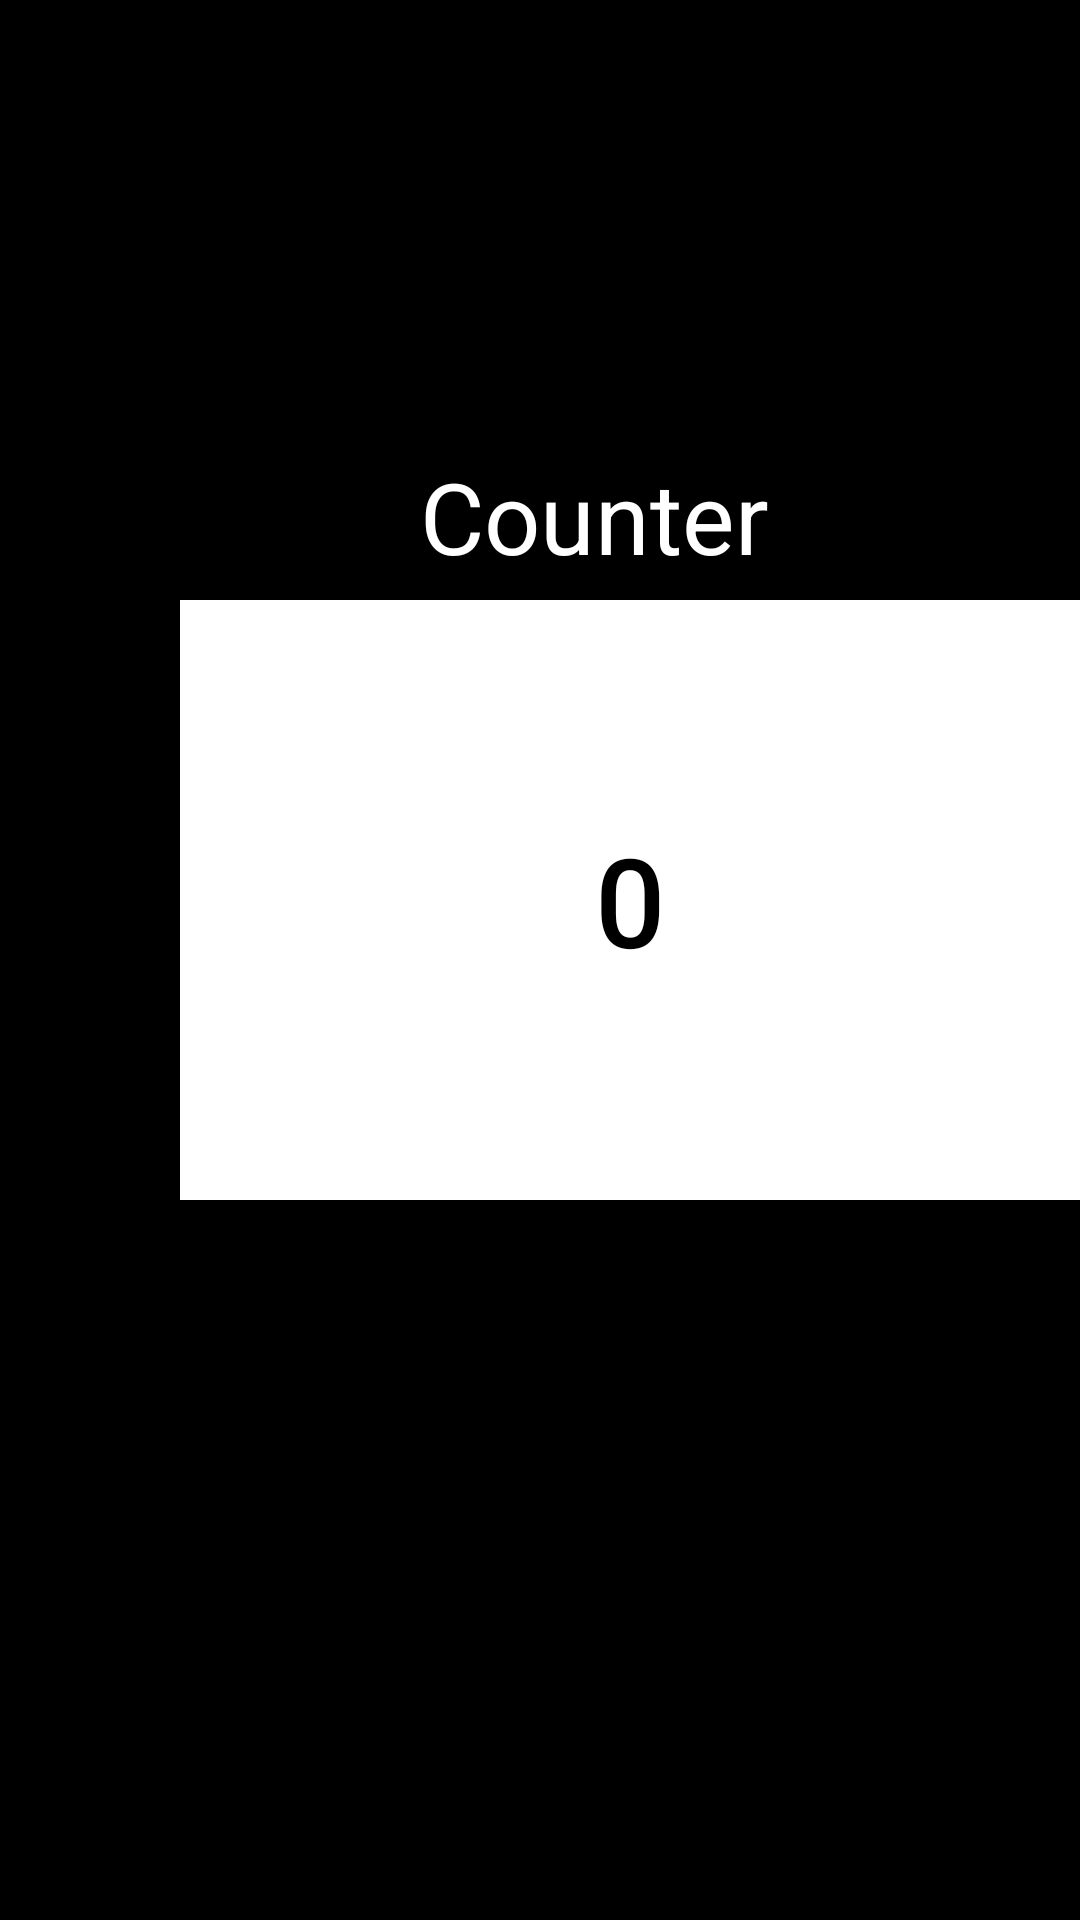

Reconstruct the res/layout file that produces this screen, plus the resources it refers to.
<!-- AndroidManifest.xml: application theme Theme.AppCompat.Light.DarkActionBar -->
<!-- res/layout/fragment_second.xml -->
<?xml version="1.0" encoding="utf-8"?>
<FrameLayout xmlns:android="http://schemas.android.com/apk/res/android"
    xmlns:tools="http://schemas.android.com/tools"
    android:layout_width="match_parent"
    android:layout_height="match_parent"
    tools:context=".SecondFragment"
    android:background="@color/black">

    <TextView
        android:id="@+id/menu_item_text"
        android:layout_width="wrap_content"
        android:layout_height="wrap_content"
        android:text="Counter"
        android:textColor="@color/white"
        android:textSize="16pt"
        android:layout_marginTop="150dp"
        android:layout_marginStart="140dp"/>

    <Button
        android:id="@+id/menu_item_counter"
        android:layout_width="300dp"
        android:layout_height="200dp"
        android:background="@color/white"
        android:gravity="center"
        android:text="0"
        android:textColor="@color/black"
        android:textSize="20pt"
        android:layout_marginStart="60dp"
        android:layout_marginTop="200dp"/>

</FrameLayout>
<!-- resources referenced by this layout -->
<resources>
  <color name="black">#FF000000</color>
  <color name="white">#FFFFFFFF</color>
</resources>
